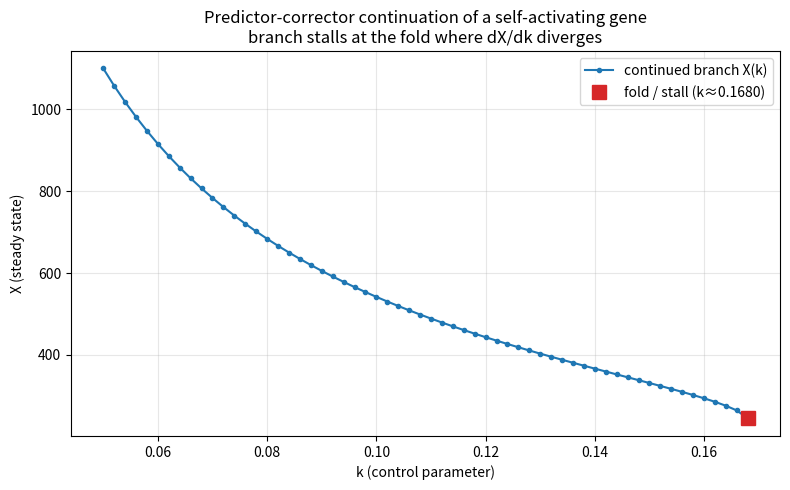

Write the Python code that produced this figure. (Note: this script raises an exception after producing the figure.)
import matplotlib
matplotlib.use("Agg")
import matplotlib.pyplot as plt
import numpy as np

# ---------------------------------------------------------------
# Model: self-activating gene
# f(X,k) = g0 + g1*(X/Xth)^n / (1+(X/Xth)^n) - k*X
# ---------------------------------------------------------------
g0, g1, Xth, n = 10.0, 45.0, 200.0, 4.0

def f(X, k):
    u = (X / Xth) ** n
    return g0 + g1 * u / (1.0 + u) - k * X

def dfdX(X, k):
    # derivative of the Hill term + derivative of -k*X
    u = (X / Xth) ** n
    dh = n * u / (X * (1.0 + u) ** 2)   # d/dX [ u/(1+u) ]
    return g1 * dh - k

def dfdk(X, k):
    return -X                            # d/dk of -k*X

# ---------------------------------------------------------------
# Newton corrector: given k, solve f(X,k)=0 starting from X0
# ---------------------------------------------------------------
def correct(X0, k, tol=1e-10, itmax=100):
    X = X0
    for _ in range(itmax):
        r = f(X, k)
        if abs(r) < tol:
            return X, True
        d = dfdX(X, k)
        if d == 0.0:                     # flat slope -> cannot correct
            return X, False
        X = X - r / d
        if X <= 0.0:                     # left the physical branch
            return X, False
    return X, abs(f(X, k)) < 1e-6

# ---------------------------------------------------------------
# Find a known starting point on the high (active) branch at k0
# ---------------------------------------------------------------
k0 = 0.05
X0, ok = correct(1000.0, k0)
print(f"Start point: k = {k0:.6f}, X = {X0:.6f}, converged = {ok}")

# ---------------------------------------------------------------
# Predictor-corrector continuation in the natural parameter k
# ---------------------------------------------------------------
dk = 0.002                               # step in the control parameter
slope_tol = 1e-3                         # |df/dX| below this => near fold
ks, Xs, slopes = [k0], [X0], [dfdX(X0, k0)]

k, X = k0, X0
stalled = False
stall_k = None
while k < 0.6:
    d = dfdX(X, k)
    # tangent of the curve X(k):  dX/dk = -(df/dk)/(df/dX)
    if abs(d) < slope_tol:               # df/dX -> 0 : dX/dk diverges (fold)
        stalled = True
        stall_k = k
        print(f"STALL at fold: k = {k:.6f}, X = {X:.6f}, df/dX = {d:.3e}")
        break
    dXdk = -dfdk(X, k) / d
    k_new = k + dk
    X_pred = X + dXdk * dk               # tangent predictor
    X_new, converged = correct(X_pred, k_new)   # Newton corrector back onto curve
    if not converged:                    # corrector failed near the fold
        stalled = True
        stall_k = k
        print(f"STALL (corrector failed): last good k = {k:.6f}, X = {X:.6f}")
        break
    k, X = k_new, X_new
    ks.append(k); Xs.append(X); slopes.append(dfdX(X, k))

ks, Xs, slopes = np.array(ks), np.array(Xs), np.array(slopes)
dXdk_arr = -dfdk(Xs, ks) / slopes        # tangent along the traced branch

print(f"Points traced: {len(ks)}")
print(f"k range traced: {ks[0]:.6f} to {ks[-1]:.6f}")
print(f"X range traced: {Xs.min():.6f} to {Xs.max():.6f}")
print(f"max |dX/dk| near end: {np.max(np.abs(dXdk_arr)):.6e}")
print(f"df/dX at last traced point: {slopes[-1]:.6e}")

# ---------------------------------------------------------------
# CHECK: independently verify each continued point is a true root,
# and show that |dX/dk| blows up as the fold is approached.
# ---------------------------------------------------------------
resid = np.array([abs(f(X, k)) for X, k in zip(Xs, ks)])
print(f"CHECK max |f(X,k)| over traced branch: {resid.max():.3e}")
print(f"CHECK |dX/dk| at start (away from fold): {abs(dXdk_arr[0]):.6e}")
print(f"CHECK |dX/dk| at last point (near fold): {abs(dXdk_arr[-1]):.6e}")
if stall_k is not None:
    print(f"Fold (stall) located near k = {stall_k:.6f}")

# ---------------------------------------------------------------
# Plot the continued branch X(k)
# ---------------------------------------------------------------
fig, ax = plt.subplots(figsize=(8, 5))
ax.plot(ks, Xs, "-o", ms=3, color="C0", label="continued branch X(k)")
if stall_k is not None:
    ax.plot(ks[-1], Xs[-1], "s", ms=10, color="C3",
            label=f"fold / stall (k≈{stall_k:.4f})")
ax.set_xlabel("k (control parameter)")
ax.set_ylabel("X (steady state)")
ax.set_title("Predictor-corrector continuation of a self-activating gene\n"
             "branch stalls at the fold where dX/dk diverges")
ax.legend()
ax.grid(True, alpha=0.3)
fig.tight_layout()
plt.savefig("/private/tmp/claude-501/-Users-lvmy-neu-teaching-numericalR-numericalR/e8e9d206-e3a8-4079-be52-06334c0a89a5/scratchpad/eval/gen/2F.5.1_s2.png")

# ---------------------------------------------------------------
# One-sentence explanation of why the check confirms the result:
# The residuals f(X,k) stay ~0 (accurate branch-following) while |dX/dk|
# grows without bound exactly where tracing halts, confirming the stall is
# the genuine fold at which df/dX->0 makes k a multivalued function of X.
# ---------------------------------------------------------------
print("Explanation: the check confirms the result because f(X,k) stays "
      "essentially zero along the whole traced branch (accurate following) "
      "while |dX/dk| diverges precisely at the point where tracing stalls, "
      "which is the fold where df/dX->0 and k becomes multivalued in X.")
